The GitHub repository RageQuitters/Mahjong contains a labelled image folder "dataset" with 34 categories: 1 bam, 1 CHAR, 1 dot, 2 bam, 2 CHAR, 2 dot, 3 bam, 3 CHAR, 3 dot, 4 bam, 4 CHAR, 4 dot, 5 bam, 5 CHAR, 5 dot, 6 bam, 6 CHAR, 6 dot, 7 bam, 7 CHAR, 7 dot, 8 bam, 8 CHAR, 8 dot, 9 bam, 9 CHAR, 9 dot, east wind tile, green dragon tile, north wind tile, red dragon tile, south wind tile, west wind tile, white dragon tile. Examples follow, each with its label.

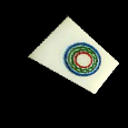
Label: 1 dot

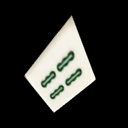
Label: 4 bam

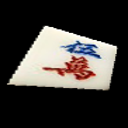
Label: 5 CHAR

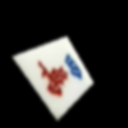
Label: 4 CHAR

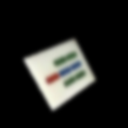
Label: 7 bam

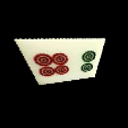
Label: 6 dot
